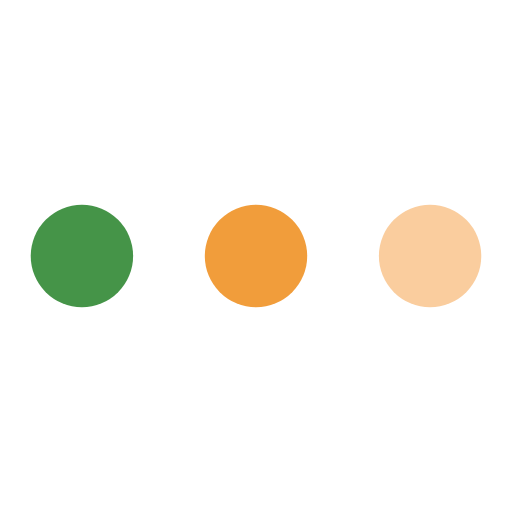
t = 0.00 s
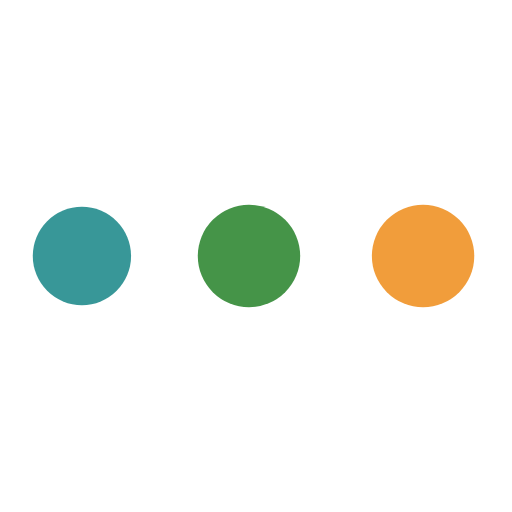
t = 0.55 s
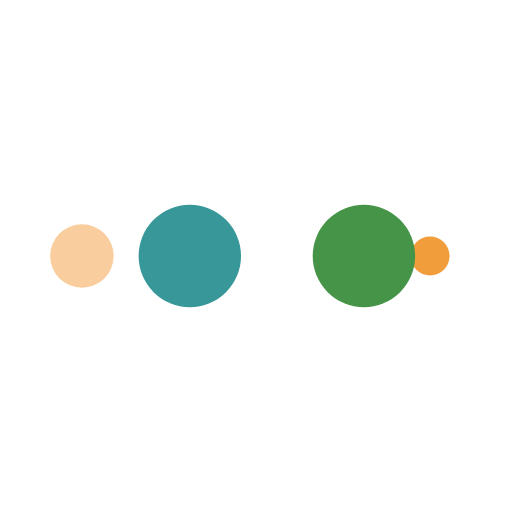
t = 0.92 s
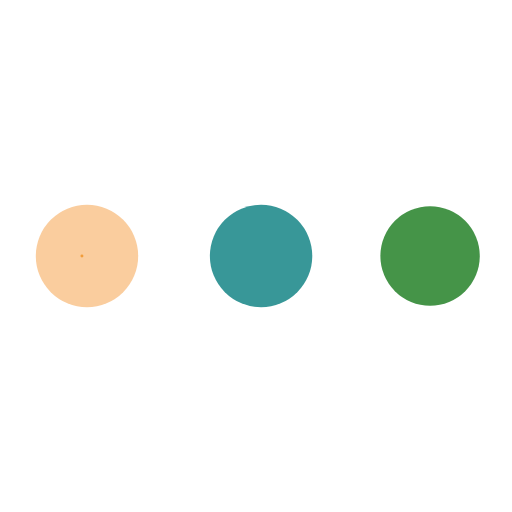
t = 1.47 s
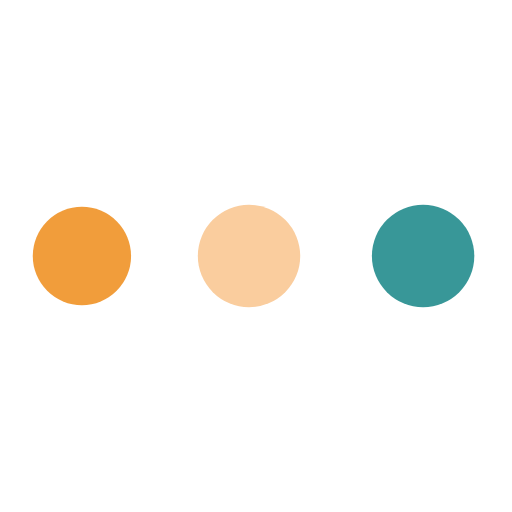
t = 2.02 s
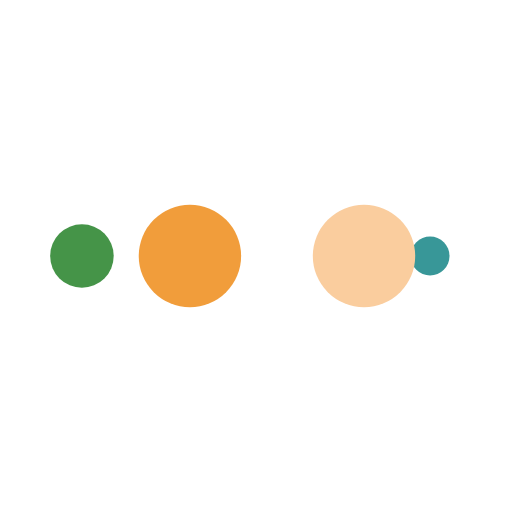
t = 2.39 s

The animated SVG that drew these frames (rendered in a browser with its animation timeline set to each time). Animation: 10 SMIL elements (animate=10); one cycle of 2.94 s, repeats indefinitely.

<?xml version="1.0" encoding="utf-8"?>
<svg xmlns="http://www.w3.org/2000/svg" xmlns:xlink="http://www.w3.org/1999/xlink" style="margin: auto; background: none; display: block; shape-rendering: auto;" width="100px" height="100px" viewBox="0 0 100 100" preserveAspectRatio="xMidYMid">
<circle cx="84" cy="50" r="10" fill="#facd9e">
    <animate attributeName="r" repeatCount="indefinite" dur="0.7352941176470588s" calcMode="spline" keyTimes="0;1" values="10;0" keySplines="0 0.5 0.5 1" begin="0s"></animate>
    <animate attributeName="fill" repeatCount="indefinite" dur="2.941176470588235s" calcMode="discrete" keyTimes="0;0.25;0.5;0.75;1" values="#facd9e;#f19d3b;#459448;#389798;#facd9e" begin="0s"></animate>
</circle><circle cx="16" cy="50" r="10" fill="#facd9e">
  <animate attributeName="r" repeatCount="indefinite" dur="2.941176470588235s" calcMode="spline" keyTimes="0;0.25;0.5;0.75;1" values="0;0;10;10;10" keySplines="0 0.5 0.5 1;0 0.5 0.5 1;0 0.5 0.5 1;0 0.5 0.5 1" begin="0s"></animate>
  <animate attributeName="cx" repeatCount="indefinite" dur="2.941176470588235s" calcMode="spline" keyTimes="0;0.25;0.5;0.75;1" values="16;16;16;50;84" keySplines="0 0.5 0.5 1;0 0.5 0.5 1;0 0.5 0.5 1;0 0.5 0.5 1" begin="0s"></animate>
</circle><circle cx="50" cy="50" r="10" fill="#389798">
  <animate attributeName="r" repeatCount="indefinite" dur="2.941176470588235s" calcMode="spline" keyTimes="0;0.25;0.5;0.75;1" values="0;0;10;10;10" keySplines="0 0.5 0.5 1;0 0.5 0.5 1;0 0.5 0.5 1;0 0.5 0.5 1" begin="-0.7352941176470588s"></animate>
  <animate attributeName="cx" repeatCount="indefinite" dur="2.941176470588235s" calcMode="spline" keyTimes="0;0.25;0.5;0.75;1" values="16;16;16;50;84" keySplines="0 0.5 0.5 1;0 0.5 0.5 1;0 0.5 0.5 1;0 0.5 0.5 1" begin="-0.7352941176470588s"></animate>
</circle><circle cx="84" cy="50" r="10" fill="#459448">
  <animate attributeName="r" repeatCount="indefinite" dur="2.941176470588235s" calcMode="spline" keyTimes="0;0.25;0.5;0.75;1" values="0;0;10;10;10" keySplines="0 0.5 0.5 1;0 0.5 0.5 1;0 0.5 0.5 1;0 0.5 0.5 1" begin="-1.4705882352941175s"></animate>
  <animate attributeName="cx" repeatCount="indefinite" dur="2.941176470588235s" calcMode="spline" keyTimes="0;0.25;0.5;0.75;1" values="16;16;16;50;84" keySplines="0 0.5 0.5 1;0 0.5 0.5 1;0 0.5 0.5 1;0 0.5 0.5 1" begin="-1.4705882352941175s"></animate>
</circle><circle cx="16" cy="50" r="10" fill="#f19d3b">
  <animate attributeName="r" repeatCount="indefinite" dur="2.941176470588235s" calcMode="spline" keyTimes="0;0.25;0.5;0.75;1" values="0;0;10;10;10" keySplines="0 0.5 0.5 1;0 0.5 0.5 1;0 0.5 0.5 1;0 0.5 0.5 1" begin="-2.205882352941176s"></animate>
  <animate attributeName="cx" repeatCount="indefinite" dur="2.941176470588235s" calcMode="spline" keyTimes="0;0.25;0.5;0.75;1" values="16;16;16;50;84" keySplines="0 0.5 0.5 1;0 0.5 0.5 1;0 0.5 0.5 1;0 0.5 0.5 1" begin="-2.205882352941176s"></animate>
</circle>
<!-- [ldio] generated by https://loading.io/ --></svg>
